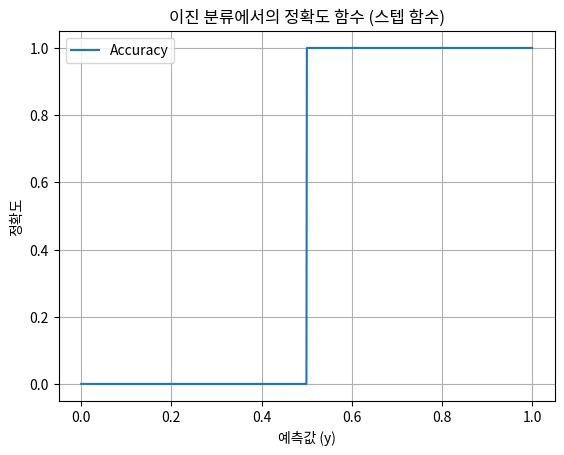

This figure's Python source:
# import numpy as np
# import matplotlib.pyplot as plt
# from mpl_toolkits.mplot3d import Axes3D  # 3D 플롯을 위해 필요

# def cross_entropy_error(y, t):
#     if y.ndim == 1:
#         t = t.reshape(1, t.size)
#         y = y.reshape(1, y.size)
#     batch_size = y.shape[0]
#     return -np.sum(t * np.log(y + 1e-7)) / batch_size

# # 예제 데이터
# y = np.array([0.1, 0.05, 0.6, 0.0, 0.05, 0.1, 0.0, 0.1, 0.0, 0.0])
# t = np.array([0, 0, 1, 0, 0, 0, 0, 0, 0, 0])
# z_value = cross_entropy_error(y, t)

# # y, t에 해당하는 각 점에 대해 z값을 동일하게 할당
# z = np.full_like(y, z_value)

# # 3D 플롯 생성
# fig = plt.figure()
# ax = fig.add_subplot(111, projection='3d')

# # 산점도 그리기
# ax.scatter(y, t, z, color='b', marker='o')

# # 축 레이블 설정
# ax.set_xlabel('y')
# ax.set_ylabel('t')
# ax.set_zlabel('Cross Entropy Error')

# plt.show()

# import numpy as np
# import matplotlib.pyplot as plt
# from mpl_toolkits.mplot3d import Axes3D  # 3D 플롯 기능 활성화

# def binary_cross_entropy_error(p, t):
#     epsilon = 1e-7  # log(0) 방지를 위한 작은 값
#     return - (t * np.log(p + epsilon) + (1 - t) * np.log(1 - p + epsilon))

# # 예측 확률 p와 타깃 t의 범위를 설정합니다.
# p = np.linspace(0.001, 0.999, 100)  # 0과 1에 가까운 값은 log에서 문제를 피하기 위해 약간의 여유를 둡니다.
# t = np.linspace(0, 1, 100)
# P, T = np.meshgrid(p, t)

# # 각 (p, t) 조합에 대한 binary cross entropy error 값을 계산합니다.
# Z = binary_cross_entropy_error(P, T)

# # 3D 서피스 플롯 생성
# fig = plt.figure(figsize=(8, 6))
# ax = fig.add_subplot(111, projection='3d')
# surf = ax.plot_surface(P, T, Z, cmap='viridis', edgecolor='none')

# # 축 레이블 및 제목 설정
# ax.set_xlabel('Predicted Probability (p)')
# ax.set_ylabel('Target (t)')
# ax.set_zlabel('Binary Cross Entropy Error')
# ax.set_title('Surface Plot of Binary Cross Entropy Error')

# # 컬러바 추가
# fig.colorbar(surf, shrink=0.5, aspect=5)

# plt.show()

import numpy as np
import matplotlib.pyplot as plt

# x는 예측값 (0에서 1 사이)
x = np.linspace(0, 1, 1000)

# 임계값 0.5를 기준으로 한 스텝 함수(정확도 함수)
accuracy = np.where(x > 0.5, 1, 0)

plt.plot(x, accuracy, label="Accuracy")
plt.xlabel("예측값 (y)")
plt.ylabel("정확도")
plt.title("이진 분류에서의 정확도 함수 (스텝 함수)")
plt.legend()
plt.grid(True)
plt.show()
